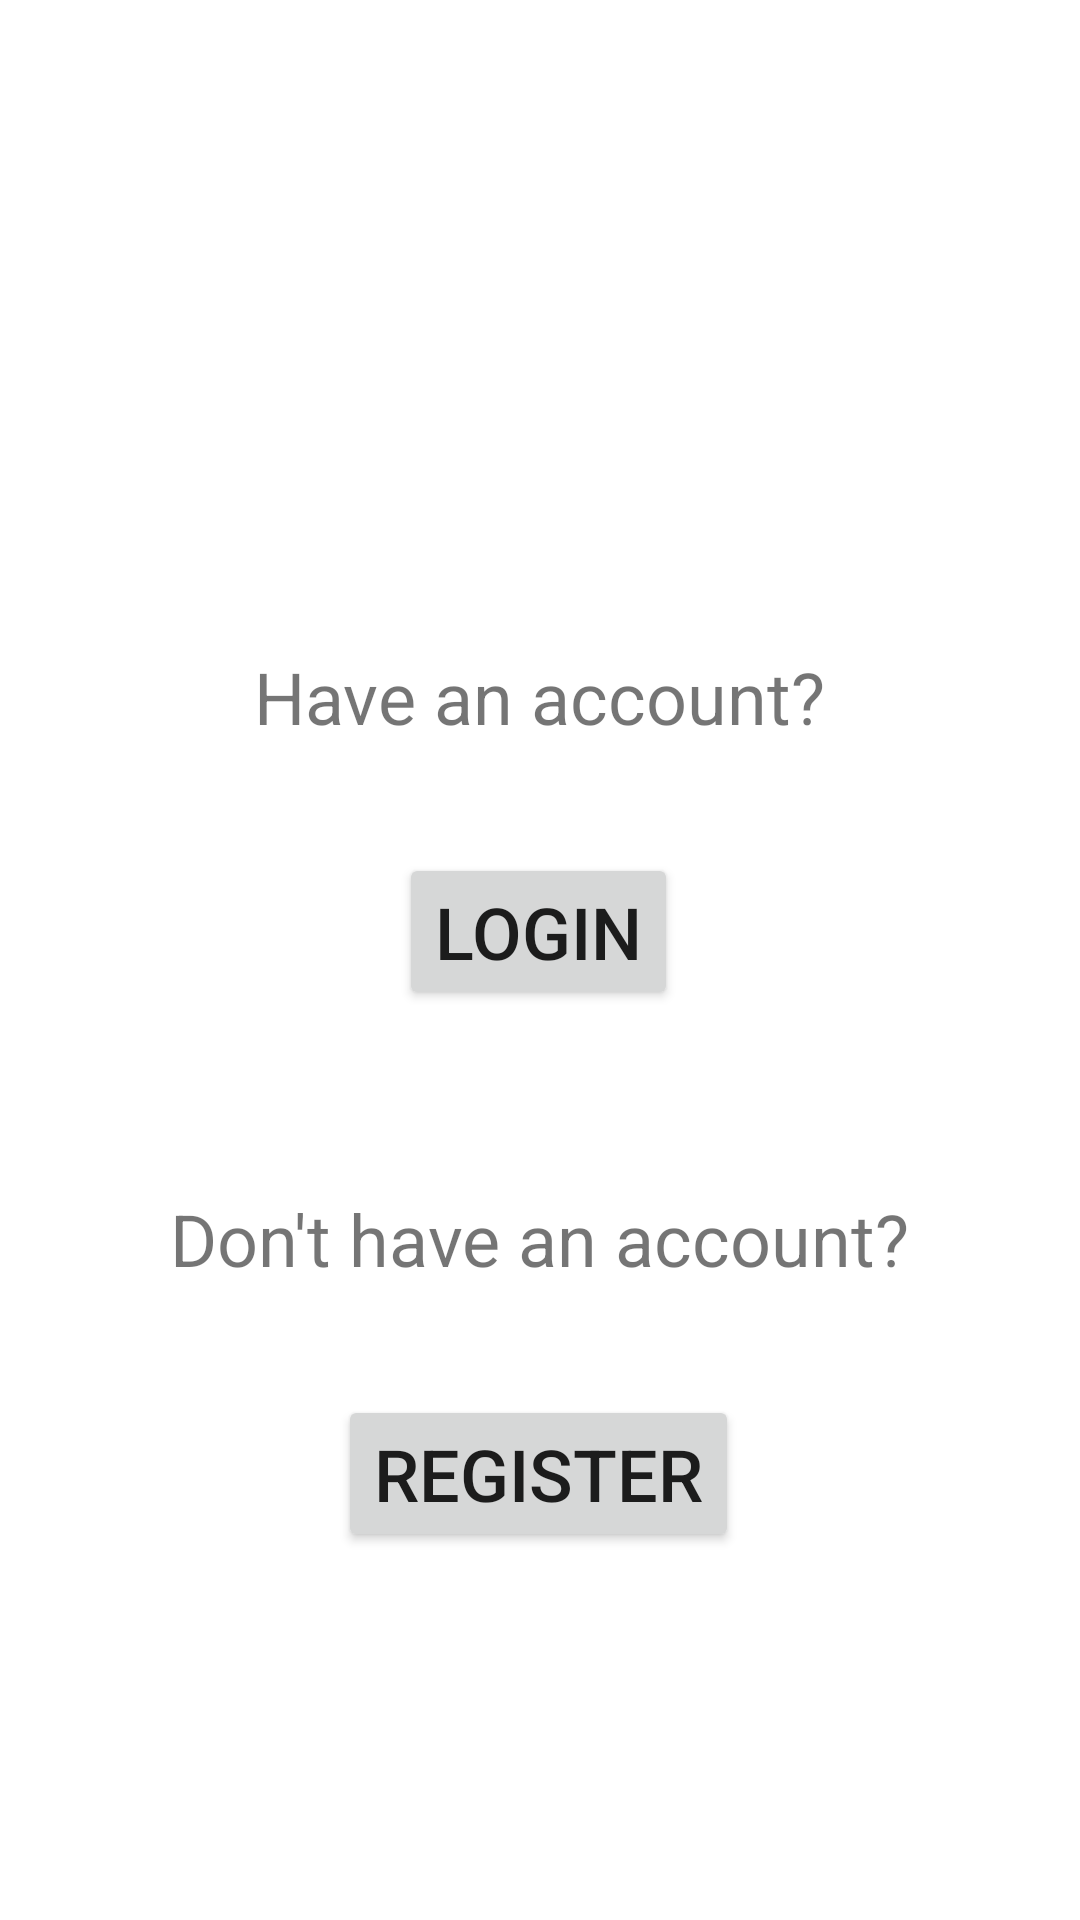

Layout XML and referenced resources for this Android screen:
<!-- AndroidManifest.xml: application theme Theme.UTS_160418019 -->
<!-- res/layout/fragment_main.xml -->
<?xml version="1.0" encoding="utf-8"?>
<FrameLayout xmlns:android="http://schemas.android.com/apk/res/android"
    xmlns:app="http://schemas.android.com/apk/res-auto"
    xmlns:tools="http://schemas.android.com/tools"
    android:layout_width="match_parent"
    android:layout_height="match_parent"
    tools:context=".view.MainFragment">

    <androidx.constraintlayout.widget.ConstraintLayout
        android:layout_width="match_parent"
        android:layout_height="match_parent">

        <TextView
            android:id="@+id/textView7"
            android:layout_width="wrap_content"
            android:layout_height="wrap_content"
            android:layout_marginTop="216dp"
            android:text="Have an account?"
            android:textSize="24sp"
            app:layout_constraintEnd_toEndOf="parent"
            app:layout_constraintStart_toStartOf="parent"
            app:layout_constraintTop_toTopOf="parent" />

        <TextView
            android:id="@+id/textView8"
            android:layout_width="wrap_content"
            android:layout_height="wrap_content"
            android:layout_marginTop="60dp"
            android:text="Don't have an account?"
            android:textSize="24sp"
            app:layout_constraintEnd_toEndOf="parent"
            app:layout_constraintStart_toStartOf="parent"
            app:layout_constraintTop_toBottomOf="@+id/loginButton" />

        <Button
            android:id="@+id/loginButton"
            android:layout_width="wrap_content"
            android:layout_height="wrap_content"
            android:layout_marginTop="36dp"
            android:text="Login"
            android:textSize="24sp"
            app:layout_constraintEnd_toEndOf="parent"
            app:layout_constraintHorizontal_bias="0.498"
            app:layout_constraintStart_toStartOf="parent"
            app:layout_constraintTop_toBottomOf="@+id/textView7" />

        <Button
            android:id="@+id/registerButton"
            android:layout_width="wrap_content"
            android:layout_height="wrap_content"
            android:layout_marginTop="36dp"
            android:text="Register"
            android:textSize="24sp"
            app:layout_constraintEnd_toEndOf="parent"
            app:layout_constraintHorizontal_bias="0.498"
            app:layout_constraintStart_toStartOf="parent"
            app:layout_constraintTop_toBottomOf="@+id/textView8" />
    </androidx.constraintlayout.widget.ConstraintLayout>
</FrameLayout>
<!-- resources referenced by this layout -->
<resources>
  <style name="Theme.UTS_160418019" parent="Theme.MaterialComponents.DayNight.DarkActionBar">
          
          <item name="colorPrimary">@color/purple_500</item>
          <item name="colorPrimaryVariant">@color/purple_700</item>
          <item name="colorOnPrimary">@color/white</item>
          
          <item name="colorSecondary">@color/teal_200</item>
          <item name="colorSecondaryVariant">@color/teal_700</item>
          <item name="colorOnSecondary">@color/black</item>
          
          <item name="android:statusBarColor" tools:targetApi="l">?attr/colorPrimaryVariant</item>
          
      </style>
  <!-- not gathered from this repository: default colours our renderer supplied (Android Studio template values) -->
  <color name="purple_500">#FF6200EE</color>
  <color name="purple_700">#FF3700B3</color>
  <color name="teal_200">#FF03DAC5</color>
  <color name="teal_700">#FF018786</color>
  <color name="black">#FF000000</color>
  <color name="white">#FFFFFFFF</color>
</resources>
